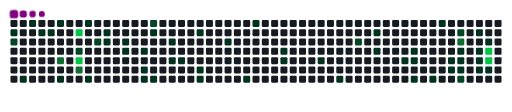
t = 0.00 s
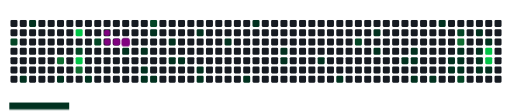
t = 1.70 s
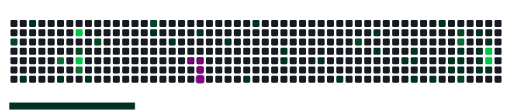
t = 3.30 s
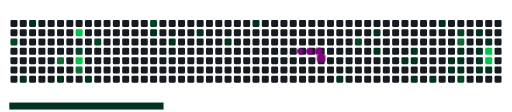
t = 4.97 s
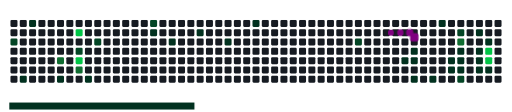
t = 6.75 s
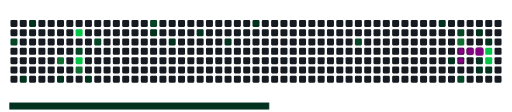
t = 8.40 s

The animated SVG that drew these frames (rendered in a browser with its animation timeline set to each time). Animation: 72 CSS @keyframes rules; frames cover the first 8.40 s, repeats indefinitely.

<svg viewBox="-16 -32 880 192" width="880" height="192" xmlns="http://www.w3.org/2000/svg"><desc>Generated with https://github.com/Platane/snk</desc><style>:root{--cb:#1b1f230a;--cs:purple;--ce:#161b22;--c0:#161b22;--c1:#01311f;--c2:#034525;--c3:#0f6d31;--c4:#00c647}.c{shape-rendering:geometricPrecision;fill:var(--ce);stroke-width:1px;stroke:var(--cb);animation:none 40300ms linear infinite;width:12px;height:12px}@keyframes c0{0.49%{fill:var(--c1)}0.51%,100%{fill:var(--ce)}}.c.c0{fill:var(--c1);animation-name:c0}@keyframes c1{43.41%{fill:var(--c2)}43.43%,100%{fill:var(--ce)}}.c.c1{fill:var(--c2);animation-name:c1}@keyframes c2{40.68%{fill:var(--c1)}40.7%,100%{fill:var(--ce)}}.c.c2{fill:var(--c1);animation-name:c2}@keyframes c3{42.42%{fill:var(--c1)}42.44%,100%{fill:var(--ce)}}.c.c3{fill:var(--c1);animation-name:c3}@keyframes c4{1.23%{fill:var(--c1)}1.25%,100%{fill:var(--ce)}}.c.c4{fill:var(--c1);animation-name:c4}@keyframes c5{1.48%{fill:var(--c1)}1.5%,100%{fill:var(--ce)}}.c.c5{fill:var(--c1);animation-name:c5}@keyframes c6{1.98%{fill:var(--c1)}2%,100%{fill:var(--ce)}}.c.c6{fill:var(--c1);animation-name:c6}@keyframes c7{71.95%{fill:var(--c3)}71.97%,100%{fill:var(--ce)}}.c.c7{fill:var(--c3);animation-name:c7}@keyframes c8{39.69%{fill:var(--c1)}39.71%,100%{fill:var(--ce)}}.c.c8{fill:var(--c1);animation-name:c8}@keyframes c9{74.18%{fill:var(--c4)}74.2%,100%{fill:var(--ce)}}.c.c9{fill:var(--c4);animation-name:c9}@keyframes ca{45.4%{fill:var(--c2)}45.42%,100%{fill:var(--ce)}}.c.ca{fill:var(--c2);animation-name:ca}@keyframes cb{72.94%{fill:var(--c4)}72.96%,100%{fill:var(--ce)}}.c.cb{fill:var(--c4);animation-name:cb}@keyframes cc{71.21%{fill:var(--c3)}71.23%,100%{fill:var(--ce)}}.c.cc{fill:var(--c3);animation-name:cc}@keyframes cd{2.72%{fill:var(--c1)}2.74%,100%{fill:var(--ce)}}.c.cd{fill:var(--c1);animation-name:cd}@keyframes ce{38.95%{fill:var(--c1)}38.97%,100%{fill:var(--ce)}}.c.ce{fill:var(--c1);animation-name:ce}@keyframes cf{46.14%{fill:var(--c2)}46.16%,100%{fill:var(--ce)}}.c.cf{fill:var(--c2);animation-name:cf}@keyframes cg{3.46%{fill:var(--c1)}3.48%,100%{fill:var(--ce)}}.c.cg{fill:var(--c1);animation-name:cg}@keyframes ch{3.71%{fill:var(--c1)}3.73%,100%{fill:var(--ce)}}.c.ch{fill:var(--c1);animation-name:ch}@keyframes ci{4.21%{fill:var(--c1)}4.23%,100%{fill:var(--ce)}}.c.ci{fill:var(--c1);animation-name:ci}@keyframes cj{4.46%{fill:var(--c1)}4.48%,100%{fill:var(--ce)}}.c.cj{fill:var(--c1);animation-name:cj}@keyframes ck{4.95%{fill:var(--c1)}4.97%,100%{fill:var(--ce)}}.c.ck{fill:var(--c1);animation-name:ck}@keyframes cl{5.45%{fill:var(--c1)}5.47%,100%{fill:var(--ce)}}.c.cl{fill:var(--c1);animation-name:cl}@keyframes cm{5.7%{fill:var(--c1)}5.72%,100%{fill:var(--ce)}}.c.cm{fill:var(--c1);animation-name:cm}@keyframes cn{48.13%{fill:var(--c2)}48.15%,100%{fill:var(--ce)}}.c.cn{fill:var(--c2);animation-name:cn}@keyframes co{35.97%{fill:var(--c1)}35.99%,100%{fill:var(--ce)}}.c.co{fill:var(--c1);animation-name:co}@keyframes cp{5.95%{fill:var(--c1)}5.97%,100%{fill:var(--ce)}}.c.cp{fill:var(--c1);animation-name:cp}@keyframes cq{35.23%{fill:var(--c1)}35.25%,100%{fill:var(--ce)}}.c.cq{fill:var(--c1);animation-name:cq}@keyframes cr{6.94%{fill:var(--c1)}6.96%,100%{fill:var(--ce)}}.c.cr{fill:var(--c1);animation-name:cr}@keyframes cs{7.19%{fill:var(--c1)}7.21%,100%{fill:var(--ce)}}.c.cs{fill:var(--c1);animation-name:cs}@keyframes ct{34.23%{fill:var(--c1)}34.25%,100%{fill:var(--ce)}}.c.ct{fill:var(--c1);animation-name:ct}@keyframes cu{7.93%{fill:var(--c1)}7.95%,100%{fill:var(--ce)}}.c.cu{fill:var(--c1);animation-name:cu}@keyframes cv{8.18%{fill:var(--c1)}8.2%,100%{fill:var(--ce)}}.c.cv{fill:var(--c1);animation-name:cv}@keyframes cw{33.24%{fill:var(--c1)}33.26%,100%{fill:var(--ce)}}.c.cw{fill:var(--c1);animation-name:cw}@keyframes cx{9.42%{fill:var(--c1)}9.44%,100%{fill:var(--ce)}}.c.cx{fill:var(--c1);animation-name:cx}@keyframes cy{32%{fill:var(--c1)}32.02%,100%{fill:var(--ce)}}.c.cy{fill:var(--c1);animation-name:cy}@keyframes cz{11.16%{fill:var(--c1)}11.18%,100%{fill:var(--ce)}}.c.cz{fill:var(--c1);animation-name:cz}@keyframes c10{10.91%{fill:var(--c1)}10.93%,100%{fill:var(--ce)}}.c.c10{fill:var(--c1);animation-name:c10}@keyframes c11{12.4%{fill:var(--c1)}12.42%,100%{fill:var(--ce)}}.c.c11{fill:var(--c1);animation-name:c11}@keyframes c12{13.39%{fill:var(--c1)}13.41%,100%{fill:var(--ce)}}.c.c12{fill:var(--c1);animation-name:c12}@keyframes c13{54.08%{fill:var(--c2)}54.1%,100%{fill:var(--ce)}}.c.c13{fill:var(--c2);animation-name:c13}@keyframes c14{15.62%{fill:var(--c1)}15.64%,100%{fill:var(--ce)}}.c.c14{fill:var(--c1);animation-name:c14}@keyframes c15{15.13%{fill:var(--c1)}15.15%,100%{fill:var(--ce)}}.c.c15{fill:var(--c1);animation-name:c15}@keyframes c16{17.61%{fill:var(--c1)}17.63%,100%{fill:var(--ce)}}.c.c16{fill:var(--c1);animation-name:c16}@keyframes c17{17.11%{fill:var(--c1)}17.13%,100%{fill:var(--ce)}}.c.c17{fill:var(--c1);animation-name:c17}@keyframes c18{17.36%{fill:var(--c1)}17.38%,100%{fill:var(--ce)}}.c.c18{fill:var(--c1);animation-name:c18}@keyframes c19{18.35%{fill:var(--c1)}18.37%,100%{fill:var(--ce)}}.c.c19{fill:var(--c1);animation-name:c19}@keyframes c1a{18.85%{fill:var(--c1)}18.87%,100%{fill:var(--ce)}}.c.c1a{fill:var(--c1);animation-name:c1a}@keyframes c1b{24.56%{fill:var(--c1)}24.58%,100%{fill:var(--ce)}}.c.c1b{fill:var(--c1);animation-name:c1b}@keyframes c1c{25.8%{fill:var(--c1)}25.82%,100%{fill:var(--ce)}}.c.c1c{fill:var(--c1);animation-name:c1c}@keyframes c1d{19.59%{fill:var(--c1)}19.61%,100%{fill:var(--ce)}}.c.c1d{fill:var(--c1);animation-name:c1d}@keyframes c1e{57.06%{fill:var(--c2)}57.08%,100%{fill:var(--ce)}}.c.c1e{fill:var(--c2);animation-name:c1e}@keyframes c1f{60.29%{fill:var(--c3)}60.31%,100%{fill:var(--ce)}}.c.c1f{fill:var(--c3);animation-name:c1f}@keyframes c1g{20.34%{fill:var(--c1)}20.36%,100%{fill:var(--ce)}}.c.c1g{fill:var(--c1);animation-name:c1g}@keyframes c1h{20.09%{fill:var(--c1)}20.11%,100%{fill:var(--ce)}}.c.c1h{fill:var(--c1);animation-name:c1h}@keyframes c1i{19.84%{fill:var(--c1)}19.86%,100%{fill:var(--ce)}}.c.c1i{fill:var(--c1);animation-name:c1i}@keyframes c1j{58.8%{fill:var(--c2)}58.82%,100%{fill:var(--ce)}}.c.c1j{fill:var(--c2);animation-name:c1j}@keyframes c1k{23.32%{fill:var(--c1)}23.34%,100%{fill:var(--ce)}}.c.c1k{fill:var(--c1);animation-name:c1k}@keyframes c1l{20.83%{fill:var(--c1)}20.85%,100%{fill:var(--ce)}}.c.c1l{fill:var(--c1);animation-name:c1l}@keyframes c1m{21.08%{fill:var(--c1)}21.1%,100%{fill:var(--ce)}}.c.c1m{fill:var(--c1);animation-name:c1m}@keyframes c1n{21.33%{fill:var(--c1)}21.35%,100%{fill:var(--ce)}}.c.c1n{fill:var(--c1);animation-name:c1n}@keyframes c1o{22.82%{fill:var(--c1)}22.84%,100%{fill:var(--ce)}}.c.c1o{fill:var(--c1);animation-name:c1o}@keyframes c1p{85.6%{fill:var(--c4)}85.62%,100%{fill:var(--ce)}}.c.c1p{fill:var(--c4);animation-name:c1p}@keyframes c1q{85.85%{fill:var(--c4)}85.87%,100%{fill:var(--ce)}}.c.c1q{fill:var(--c4);animation-name:c1q}@keyframes c1r{21.58%{fill:var(--c1)}21.6%,100%{fill:var(--ce)}}.c.c1r{fill:var(--c1);animation-name:c1r}.u{transform-origin:0 0;transform:scale(0,1);animation:none linear 40300ms infinite}@keyframes u0{0.49%{transform:scale(0.000,1)}0.51%,1.23%{transform:scale(0.020,1)}1.25%,1.48%{transform:scale(0.040,1)}1.5%,1.98%{transform:scale(0.060,1)}2%,2.72%{transform:scale(0.080,1)}2.74%,3.46%{transform:scale(0.100,1)}3.48%,3.71%{transform:scale(0.120,1)}3.73%,4.21%{transform:scale(0.140,1)}4.23%,4.46%{transform:scale(0.160,1)}4.48%,4.95%{transform:scale(0.180,1)}4.97%,5.45%{transform:scale(0.200,1)}5.47%,5.7%{transform:scale(0.220,1)}5.72%,5.95%{transform:scale(0.240,1)}5.97%,6.94%{transform:scale(0.260,1)}6.96%,7.19%{transform:scale(0.280,1)}7.21%,7.93%{transform:scale(0.300,1)}7.95%,8.18%{transform:scale(0.320,1)}8.2%,9.42%{transform:scale(0.340,1)}9.44%,10.91%{transform:scale(0.360,1)}10.93%,11.16%{transform:scale(0.380,1)}11.18%,12.4%{transform:scale(0.400,1)}12.42%,13.39%{transform:scale(0.420,1)}13.41%,15.13%{transform:scale(0.440,1)}15.15%,15.62%{transform:scale(0.460,1)}15.64%,17.11%{transform:scale(0.480,1)}17.13%,17.36%{transform:scale(0.500,1)}17.38%,17.61%{transform:scale(0.520,1)}17.63%,18.35%{transform:scale(0.540,1)}18.37%,18.85%{transform:scale(0.560,1)}18.87%,19.59%{transform:scale(0.580,1)}19.61%,19.84%{transform:scale(0.600,1)}19.86%,20.09%{transform:scale(0.620,1)}20.11%,20.34%{transform:scale(0.640,1)}20.36%,20.83%{transform:scale(0.660,1)}20.85%,21.08%{transform:scale(0.680,1)}21.1%,21.33%{transform:scale(0.700,1)}21.35%,21.58%{transform:scale(0.720,1)}21.6%,22.82%{transform:scale(0.740,1)}22.84%,23.32%{transform:scale(0.760,1)}23.34%,24.56%{transform:scale(0.780,1)}24.58%,25.8%{transform:scale(0.800,1)}25.82%,32%{transform:scale(0.820,1)}32.02%,33.24%{transform:scale(0.840,1)}33.26%,34.23%{transform:scale(0.860,1)}34.25%,35.23%{transform:scale(0.880,1)}35.25%,35.97%{transform:scale(0.900,1)}35.99%,38.95%{transform:scale(0.920,1)}38.97%,39.69%{transform:scale(0.940,1)}39.71%,40.68%{transform:scale(0.960,1)}40.7%,42.42%{transform:scale(0.980,1)}42.44%,100%{transform:scale(1.000,1)}}.u.u0{fill:var(--c1);animation-name:u0;transform-origin:0.0px 0}@keyframes u1{43.41%{transform:scale(0.000,1)}43.43%,45.4%{transform:scale(0.143,1)}45.42%,46.14%{transform:scale(0.286,1)}46.16%,48.13%{transform:scale(0.429,1)}48.15%,54.08%{transform:scale(0.571,1)}54.1%,57.06%{transform:scale(0.714,1)}57.08%,58.8%{transform:scale(0.857,1)}58.82%,100%{transform:scale(1.000,1)}}.u.u1{fill:var(--c2);animation-name:u1;transform-origin:662.5px 0}@keyframes u2{60.29%{transform:scale(0.000,1)}60.31%,71.21%{transform:scale(0.333,1)}71.23%,71.95%{transform:scale(0.667,1)}71.97%,100%{transform:scale(1.000,1)}}.u.u2{fill:var(--c3);animation-name:u2;transform-origin:755.3px 0}@keyframes u3{72.94%{transform:scale(0.000,1)}72.96%,74.18%{transform:scale(0.250,1)}74.2%,85.6%{transform:scale(0.500,1)}85.62%,85.85%{transform:scale(0.750,1)}85.87%,100%{transform:scale(1.000,1)}}.u.u3{fill:var(--c4);animation-name:u3;transform-origin:795.0px 0}.s{shape-rendering:geometricPrecision;fill:var(--cs);animation:none linear 40300ms infinite}@keyframes s0{0%,99.75%{transform:translate(0px,-16px)}0.5%{transform:translate(0px,16px)}1.74%{transform:translate(80px,16px)}1.99%,98.26%{transform:translate(80px,0px)}3.23%{transform:translate(160px,0px)}3.72%{transform:translate(160px,32px)}4.22%{transform:translate(192px,32px)}4.47%{transform:translate(192px,48px)}4.96%{transform:translate(224px,48px)}5.71%{transform:translate(224px,96px)}6.45%{transform:translate(272px,96px)}6.95%{transform:translate(272px,64px)}7.69%{transform:translate(320px,64px)}8.19%{transform:translate(320px,96px)}10.42%{transform:translate(464px,96px)}11.17%{transform:translate(464px,48px)}12.16%{transform:translate(528px,48px)}12.41%{transform:translate(528px,64px)}12.9%{transform:translate(560px,64px)}13.4%{transform:translate(560px,96px)}14.39%{transform:translate(624px,96px)}15.63%{transform:translate(624px,16px)}16.63%{transform:translate(688px,16px)}17.37%{transform:translate(688px,64px)}17.62%{transform:translate(672px,64px)}17.87%{transform:translate(672px,80px)}18.11%{transform:translate(688px,80px)}18.36%{transform:translate(688px,96px)}19.35%{transform:translate(752px,96px)}19.6%{transform:translate(752px,80px)}19.85%{transform:translate(768px,80px)}20.35%,58.06%{transform:translate(768px,48px)}20.84%{transform:translate(800px,48px)}21.34%{transform:translate(800px,80px)}21.84%{transform:translate(832px,80px)}22.58%{transform:translate(832px,32px)}22.83%,85.36%{transform:translate(816px,32px)}23.08%{transform:translate(816px,16px)}23.33%{transform:translate(800px,16px)}23.57%{transform:translate(800px,0px)}24.57%,27.05%{transform:translate(736px,0px)}24.81%{transform:translate(736px,16px)}25.06%,56.82%{transform:translate(752px,16px)}25.81%{transform:translate(752px,64px)}26.05%{transform:translate(736px,64px)}32.75%{transform:translate(368px,0px)}33.25%{transform:translate(368px,32px)}33.5%{transform:translate(352px,32px)}33.75%{transform:translate(352px,16px)}34.99%{transform:translate(272px,16px)}35.24%{transform:translate(272px,32px)}35.48%{transform:translate(256px,32px)}35.73%{transform:translate(256px,16px)}37.72%,73.95%,97.27%{transform:translate(128px,16px)}38.96%{transform:translate(128px,96px)}40.69%{transform:translate(16px,96px)}40.94%{transform:translate(16px,80px)}41.19%{transform:translate(32px,80px)}42.43%{transform:translate(32px,0px)}42.93%{transform:translate(0px,0px)}43.42%{transform:translate(0px,32px)}45.16%,74.44%{transform:translate(112px,32px)}45.41%,72.7%{transform:translate(112px,48px)}45.91%,96.53%{transform:translate(144px,48px)}46.15%{transform:translate(144px,32px)}47.64%{transform:translate(240px,32px)}48.14%{transform:translate(240px,0px)}53.6%{transform:translate(592px,0px)}54.09%{transform:translate(592px,32px)}56.58%{transform:translate(752px,32px)}57.32%{transform:translate(784px,16px)}57.82%{transform:translate(784px,48px)}58.81%{transform:translate(768px,96px)}59.06%{transform:translate(784px,96px)}60.05%{transform:translate(784px,32px)}70.22%{transform:translate(128px,32px)}70.97%{transform:translate(128px,80px)}71.46%{transform:translate(96px,80px)}71.71%{transform:translate(96px,64px)}71.96%{transform:translate(80px,64px)}72.21%{transform:translate(80px,48px)}72.95%{transform:translate(112px,64px)}73.2%{transform:translate(128px,64px)}74.19%,97.52%{transform:translate(112px,16px)}85.86%{transform:translate(816px,64px)}96.28%{transform:translate(144px,64px)}96.77%{transform:translate(128px,48px)}97.77%{transform:translate(112px,0px)}98.51%{transform:translate(80px,-16px)}}.s.s0{transform:translate(0px,-16px);animation-name:s0}@keyframes s1{0%,99.75%{transform:translate(16px,-16px)}0.25%{transform:translate(0px,-16px)}0.74%{transform:translate(0px,16px)}1.99%{transform:translate(80px,16px)}2.23%,98.51%{transform:translate(80px,0px)}3.47%{transform:translate(160px,0px)}3.97%{transform:translate(160px,32px)}4.47%{transform:translate(192px,32px)}4.71%{transform:translate(192px,48px)}5.21%{transform:translate(224px,48px)}5.96%{transform:translate(224px,96px)}6.7%{transform:translate(272px,96px)}7.2%{transform:translate(272px,64px)}7.94%{transform:translate(320px,64px)}8.44%{transform:translate(320px,96px)}10.67%{transform:translate(464px,96px)}11.41%{transform:translate(464px,48px)}12.41%{transform:translate(528px,48px)}12.66%{transform:translate(528px,64px)}13.15%{transform:translate(560px,64px)}13.65%{transform:translate(560px,96px)}14.64%{transform:translate(624px,96px)}15.88%{transform:translate(624px,16px)}16.87%{transform:translate(688px,16px)}17.62%{transform:translate(688px,64px)}17.87%{transform:translate(672px,64px)}18.11%{transform:translate(672px,80px)}18.36%{transform:translate(688px,80px)}18.61%{transform:translate(688px,96px)}19.6%{transform:translate(752px,96px)}19.85%{transform:translate(752px,80px)}20.1%{transform:translate(768px,80px)}20.6%,58.31%{transform:translate(768px,48px)}21.09%{transform:translate(800px,48px)}21.59%{transform:translate(800px,80px)}22.08%{transform:translate(832px,80px)}22.83%{transform:translate(832px,32px)}23.08%,85.61%{transform:translate(816px,32px)}23.33%{transform:translate(816px,16px)}23.57%{transform:translate(800px,16px)}23.82%{transform:translate(800px,0px)}24.81%,27.3%{transform:translate(736px,0px)}25.06%{transform:translate(736px,16px)}25.31%,57.07%{transform:translate(752px,16px)}26.05%{transform:translate(752px,64px)}26.3%{transform:translate(736px,64px)}33%{transform:translate(368px,0px)}33.5%{transform:translate(368px,32px)}33.75%{transform:translate(352px,32px)}34%{transform:translate(352px,16px)}35.24%{transform:translate(272px,16px)}35.48%{transform:translate(272px,32px)}35.73%{transform:translate(256px,32px)}35.98%{transform:translate(256px,16px)}37.97%,74.19%,97.52%{transform:translate(128px,16px)}39.21%{transform:translate(128px,96px)}40.94%{transform:translate(16px,96px)}41.19%{transform:translate(16px,80px)}41.44%{transform:translate(32px,80px)}42.68%{transform:translate(32px,0px)}43.18%{transform:translate(0px,0px)}43.67%{transform:translate(0px,32px)}45.41%,74.69%{transform:translate(112px,32px)}45.66%,72.95%{transform:translate(112px,48px)}46.15%,96.77%{transform:translate(144px,48px)}46.4%{transform:translate(144px,32px)}47.89%{transform:translate(240px,32px)}48.39%{transform:translate(240px,0px)}53.85%{transform:translate(592px,0px)}54.34%{transform:translate(592px,32px)}56.82%{transform:translate(752px,32px)}57.57%{transform:translate(784px,16px)}58.06%{transform:translate(784px,48px)}59.06%{transform:translate(768px,96px)}59.31%{transform:translate(784px,96px)}60.3%{transform:translate(784px,32px)}70.47%{transform:translate(128px,32px)}71.22%{transform:translate(128px,80px)}71.71%{transform:translate(96px,80px)}71.96%{transform:translate(96px,64px)}72.21%{transform:translate(80px,64px)}72.46%{transform:translate(80px,48px)}73.2%{transform:translate(112px,64px)}73.45%{transform:translate(128px,64px)}74.44%,97.77%{transform:translate(112px,16px)}86.1%{transform:translate(816px,64px)}96.53%{transform:translate(144px,64px)}97.02%{transform:translate(128px,48px)}98.01%{transform:translate(112px,0px)}98.76%{transform:translate(80px,-16px)}}.s.s1{transform:translate(16px,-16px);animation-name:s1}@keyframes s2{0%,99.75%{transform:translate(32px,-16px)}0.5%{transform:translate(0px,-16px)}0.99%{transform:translate(0px,16px)}2.23%{transform:translate(80px,16px)}2.48%,98.76%{transform:translate(80px,0px)}3.72%{transform:translate(160px,0px)}4.22%{transform:translate(160px,32px)}4.71%{transform:translate(192px,32px)}4.96%{transform:translate(192px,48px)}5.46%{transform:translate(224px,48px)}6.2%{transform:translate(224px,96px)}6.95%{transform:translate(272px,96px)}7.44%{transform:translate(272px,64px)}8.19%{transform:translate(320px,64px)}8.68%{transform:translate(320px,96px)}10.92%{transform:translate(464px,96px)}11.66%{transform:translate(464px,48px)}12.66%{transform:translate(528px,48px)}12.9%{transform:translate(528px,64px)}13.4%{transform:translate(560px,64px)}13.9%{transform:translate(560px,96px)}14.89%{transform:translate(624px,96px)}16.13%{transform:translate(624px,16px)}17.12%{transform:translate(688px,16px)}17.87%{transform:translate(688px,64px)}18.11%{transform:translate(672px,64px)}18.36%{transform:translate(672px,80px)}18.61%{transform:translate(688px,80px)}18.86%{transform:translate(688px,96px)}19.85%{transform:translate(752px,96px)}20.1%{transform:translate(752px,80px)}20.35%{transform:translate(768px,80px)}20.84%,58.56%{transform:translate(768px,48px)}21.34%{transform:translate(800px,48px)}21.84%{transform:translate(800px,80px)}22.33%{transform:translate(832px,80px)}23.08%{transform:translate(832px,32px)}23.33%,85.86%{transform:translate(816px,32px)}23.57%{transform:translate(816px,16px)}23.82%{transform:translate(800px,16px)}24.07%{transform:translate(800px,0px)}25.06%,27.54%{transform:translate(736px,0px)}25.31%{transform:translate(736px,16px)}25.56%,57.32%{transform:translate(752px,16px)}26.3%{transform:translate(752px,64px)}26.55%{transform:translate(736px,64px)}33.25%{transform:translate(368px,0px)}33.75%{transform:translate(368px,32px)}34%{transform:translate(352px,32px)}34.24%{transform:translate(352px,16px)}35.48%{transform:translate(272px,16px)}35.73%{transform:translate(272px,32px)}35.98%{transform:translate(256px,32px)}36.23%{transform:translate(256px,16px)}38.21%,74.44%,97.77%{transform:translate(128px,16px)}39.45%{transform:translate(128px,96px)}41.19%{transform:translate(16px,96px)}41.44%{transform:translate(16px,80px)}41.69%{transform:translate(32px,80px)}42.93%{transform:translate(32px,0px)}43.42%{transform:translate(0px,0px)}43.92%{transform:translate(0px,32px)}45.66%,74.94%{transform:translate(112px,32px)}45.91%,73.2%{transform:translate(112px,48px)}46.4%,97.02%{transform:translate(144px,48px)}46.65%{transform:translate(144px,32px)}48.14%{transform:translate(240px,32px)}48.64%{transform:translate(240px,0px)}54.09%{transform:translate(592px,0px)}54.59%{transform:translate(592px,32px)}57.07%{transform:translate(752px,32px)}57.82%{transform:translate(784px,16px)}58.31%{transform:translate(784px,48px)}59.31%{transform:translate(768px,96px)}59.55%{transform:translate(784px,96px)}60.55%{transform:translate(784px,32px)}70.72%{transform:translate(128px,32px)}71.46%{transform:translate(128px,80px)}71.96%{transform:translate(96px,80px)}72.21%{transform:translate(96px,64px)}72.46%{transform:translate(80px,64px)}72.7%{transform:translate(80px,48px)}73.45%{transform:translate(112px,64px)}73.7%{transform:translate(128px,64px)}74.69%,98.01%{transform:translate(112px,16px)}86.35%{transform:translate(816px,64px)}96.77%{transform:translate(144px,64px)}97.27%{transform:translate(128px,48px)}98.26%{transform:translate(112px,0px)}99.01%{transform:translate(80px,-16px)}}.s.s2{transform:translate(32px,-16px);animation-name:s2}@keyframes s3{0%,99.75%{transform:translate(48px,-16px)}0.74%{transform:translate(0px,-16px)}1.24%{transform:translate(0px,16px)}2.48%{transform:translate(80px,16px)}2.73%,99.01%{transform:translate(80px,0px)}3.97%{transform:translate(160px,0px)}4.47%{transform:translate(160px,32px)}4.96%{transform:translate(192px,32px)}5.21%{transform:translate(192px,48px)}5.71%{transform:translate(224px,48px)}6.45%{transform:translate(224px,96px)}7.2%{transform:translate(272px,96px)}7.69%{transform:translate(272px,64px)}8.44%{transform:translate(320px,64px)}8.93%{transform:translate(320px,96px)}11.17%{transform:translate(464px,96px)}11.91%{transform:translate(464px,48px)}12.9%{transform:translate(528px,48px)}13.15%{transform:translate(528px,64px)}13.65%{transform:translate(560px,64px)}14.14%{transform:translate(560px,96px)}15.14%{transform:translate(624px,96px)}16.38%{transform:translate(624px,16px)}17.37%{transform:translate(688px,16px)}18.11%{transform:translate(688px,64px)}18.36%{transform:translate(672px,64px)}18.61%{transform:translate(672px,80px)}18.86%{transform:translate(688px,80px)}19.11%{transform:translate(688px,96px)}20.1%{transform:translate(752px,96px)}20.35%{transform:translate(752px,80px)}20.6%{transform:translate(768px,80px)}21.09%,58.81%{transform:translate(768px,48px)}21.59%{transform:translate(800px,48px)}22.08%{transform:translate(800px,80px)}22.58%{transform:translate(832px,80px)}23.33%{transform:translate(832px,32px)}23.57%,86.1%{transform:translate(816px,32px)}23.82%{transform:translate(816px,16px)}24.07%{transform:translate(800px,16px)}24.32%{transform:translate(800px,0px)}25.31%,27.79%{transform:translate(736px,0px)}25.56%{transform:translate(736px,16px)}25.81%,57.57%{transform:translate(752px,16px)}26.55%{transform:translate(752px,64px)}26.8%{transform:translate(736px,64px)}33.5%{transform:translate(368px,0px)}34%{transform:translate(368px,32px)}34.24%{transform:translate(352px,32px)}34.49%{transform:translate(352px,16px)}35.73%{transform:translate(272px,16px)}35.98%{transform:translate(272px,32px)}36.23%{transform:translate(256px,32px)}36.48%{transform:translate(256px,16px)}38.46%,74.69%,98.01%{transform:translate(128px,16px)}39.7%{transform:translate(128px,96px)}41.44%{transform:translate(16px,96px)}41.69%{transform:translate(16px,80px)}41.94%{transform:translate(32px,80px)}43.18%{transform:translate(32px,0px)}43.67%{transform:translate(0px,0px)}44.17%{transform:translate(0px,32px)}45.91%,75.19%{transform:translate(112px,32px)}46.15%,73.45%{transform:translate(112px,48px)}46.65%,97.27%{transform:translate(144px,48px)}46.9%{transform:translate(144px,32px)}48.39%{transform:translate(240px,32px)}48.88%{transform:translate(240px,0px)}54.34%{transform:translate(592px,0px)}54.84%{transform:translate(592px,32px)}57.32%{transform:translate(752px,32px)}58.06%{transform:translate(784px,16px)}58.56%{transform:translate(784px,48px)}59.55%{transform:translate(768px,96px)}59.8%{transform:translate(784px,96px)}60.79%{transform:translate(784px,32px)}70.97%{transform:translate(128px,32px)}71.71%{transform:translate(128px,80px)}72.21%{transform:translate(96px,80px)}72.46%{transform:translate(96px,64px)}72.7%{transform:translate(80px,64px)}72.95%{transform:translate(80px,48px)}73.7%{transform:translate(112px,64px)}73.95%{transform:translate(128px,64px)}74.94%,98.26%{transform:translate(112px,16px)}86.6%{transform:translate(816px,64px)}97.02%{transform:translate(144px,64px)}97.52%{transform:translate(128px,48px)}98.51%{transform:translate(112px,0px)}99.26%{transform:translate(80px,-16px)}}.s.s3{transform:translate(48px,-16px);animation-name:s3}</style><rect class="c" x="2" y="2" rx="2" ry="2"/><rect class="c c0" x="2" y="18" rx="2" ry="2"/><rect class="c c1" x="2" y="34" rx="2" ry="2"/><rect class="c" x="2" y="50" rx="2" ry="2"/><rect class="c" x="2" y="66" rx="2" ry="2"/><rect class="c" x="2" y="82" rx="2" ry="2"/><rect class="c" x="2" y="98" rx="2" ry="2"/><rect class="c" x="18" y="2" rx="2" ry="2"/><rect class="c" x="18" y="18" rx="2" ry="2"/><rect class="c" x="18" y="34" rx="2" ry="2"/><rect class="c" x="18" y="50" rx="2" ry="2"/><rect class="c" x="18" y="66" rx="2" ry="2"/><rect class="c" x="18" y="82" rx="2" ry="2"/><rect class="c c2" x="18" y="98" rx="2" ry="2"/><rect class="c c3" x="34" y="2" rx="2" ry="2"/><rect class="c" x="34" y="18" rx="2" ry="2"/><rect class="c" x="34" y="34" rx="2" ry="2"/><rect class="c" x="34" y="50" rx="2" ry="2"/><rect class="c" x="34" y="66" rx="2" ry="2"/><rect class="c" x="34" y="82" rx="2" ry="2"/><rect class="c" x="34" y="98" rx="2" ry="2"/><rect class="c" x="50" y="2" rx="2" ry="2"/><rect class="c c4" x="50" y="18" rx="2" ry="2"/><rect class="c" x="50" y="34" rx="2" ry="2"/><rect class="c" x="50" y="50" rx="2" ry="2"/><rect class="c" x="50" y="66" rx="2" ry="2"/><rect class="c" x="50" y="82" rx="2" ry="2"/><rect class="c" x="50" y="98" rx="2" ry="2"/><rect class="c" x="66" y="2" rx="2" ry="2"/><rect class="c c5" x="66" y="18" rx="2" ry="2"/><rect class="c" x="66" y="34" rx="2" ry="2"/><rect class="c" x="66" y="50" rx="2" ry="2"/><rect class="c" x="66" y="66" rx="2" ry="2"/><rect class="c" x="66" y="82" rx="2" ry="2"/><rect class="c" x="66" y="98" rx="2" ry="2"/><rect class="c c6" x="82" y="2" rx="2" ry="2"/><rect class="c" x="82" y="18" rx="2" ry="2"/><rect class="c" x="82" y="34" rx="2" ry="2"/><rect class="c" x="82" y="50" rx="2" ry="2"/><rect class="c c7" x="82" y="66" rx="2" ry="2"/><rect class="c" x="82" y="82" rx="2" ry="2"/><rect class="c c8" x="82" y="98" rx="2" ry="2"/><rect class="c" x="98" y="2" rx="2" ry="2"/><rect class="c" x="98" y="18" rx="2" ry="2"/><rect class="c" x="98" y="34" rx="2" ry="2"/><rect class="c" x="98" y="50" rx="2" ry="2"/><rect class="c" x="98" y="66" rx="2" ry="2"/><rect class="c" x="98" y="82" rx="2" ry="2"/><rect class="c" x="98" y="98" rx="2" ry="2"/><rect class="c" x="114" y="2" rx="2" ry="2"/><rect class="c c9" x="114" y="18" rx="2" ry="2"/><rect class="c" x="114" y="34" rx="2" ry="2"/><rect class="c ca" x="114" y="50" rx="2" ry="2"/><rect class="c cb" x="114" y="66" rx="2" ry="2"/><rect class="c cc" x="114" y="82" rx="2" ry="2"/><rect class="c" x="114" y="98" rx="2" ry="2"/><rect class="c cd" x="130" y="2" rx="2" ry="2"/><rect class="c" x="130" y="18" rx="2" ry="2"/><rect class="c" x="130" y="34" rx="2" ry="2"/><rect class="c" x="130" y="50" rx="2" ry="2"/><rect class="c" x="130" y="66" rx="2" ry="2"/><rect class="c" x="130" y="82" rx="2" ry="2"/><rect class="c ce" x="130" y="98" rx="2" ry="2"/><rect class="c" x="146" y="2" rx="2" ry="2"/><rect class="c" x="146" y="18" rx="2" ry="2"/><rect class="c cf" x="146" y="34" rx="2" ry="2"/><rect class="c" x="146" y="50" rx="2" ry="2"/><rect class="c" x="146" y="66" rx="2" ry="2"/><rect class="c" x="146" y="82" rx="2" ry="2"/><rect class="c" x="146" y="98" rx="2" ry="2"/><rect class="c" x="162" y="2" rx="2" ry="2"/><rect class="c cg" x="162" y="18" rx="2" ry="2"/><rect class="c ch" x="162" y="34" rx="2" ry="2"/><rect class="c" x="162" y="50" rx="2" ry="2"/><rect class="c" x="162" y="66" rx="2" ry="2"/><rect class="c" x="162" y="82" rx="2" ry="2"/><rect class="c" x="162" y="98" rx="2" ry="2"/><rect class="c" x="178" y="2" rx="2" ry="2"/><rect class="c" x="178" y="18" rx="2" ry="2"/><rect class="c" x="178" y="34" rx="2" ry="2"/><rect class="c" x="178" y="50" rx="2" ry="2"/><rect class="c" x="178" y="66" rx="2" ry="2"/><rect class="c" x="178" y="82" rx="2" ry="2"/><rect class="c" x="178" y="98" rx="2" ry="2"/><rect class="c" x="194" y="2" rx="2" ry="2"/><rect class="c" x="194" y="18" rx="2" ry="2"/><rect class="c ci" x="194" y="34" rx="2" ry="2"/><rect class="c cj" x="194" y="50" rx="2" ry="2"/><rect class="c" x="194" y="66" rx="2" ry="2"/><rect class="c" x="194" y="82" rx="2" ry="2"/><rect class="c" x="194" y="98" rx="2" ry="2"/><rect class="c" x="210" y="2" rx="2" ry="2"/><rect class="c" x="210" y="18" rx="2" ry="2"/><rect class="c" x="210" y="34" rx="2" ry="2"/><rect class="c" x="210" y="50" rx="2" ry="2"/><rect class="c" x="210" y="66" rx="2" ry="2"/><rect class="c" x="210" y="82" rx="2" ry="2"/><rect class="c" x="210" y="98" rx="2" ry="2"/><rect class="c" x="226" y="2" rx="2" ry="2"/><rect class="c" x="226" y="18" rx="2" ry="2"/><rect class="c" x="226" y="34" rx="2" ry="2"/><rect class="c ck" x="226" y="50" rx="2" ry="2"/><rect class="c" x="226" y="66" rx="2" ry="2"/><rect class="c cl" x="226" y="82" rx="2" ry="2"/><rect class="c cm" x="226" y="98" rx="2" ry="2"/><rect class="c cn" x="242" y="2" rx="2" ry="2"/><rect class="c co" x="242" y="18" rx="2" ry="2"/><rect class="c" x="242" y="34" rx="2" ry="2"/><rect class="c" x="242" y="50" rx="2" ry="2"/><rect class="c" x="242" y="66" rx="2" ry="2"/><rect class="c" x="242" y="82" rx="2" ry="2"/><rect class="c cp" x="242" y="98" rx="2" ry="2"/><rect class="c" x="258" y="2" rx="2" ry="2"/><rect class="c" x="258" y="18" rx="2" ry="2"/><rect class="c" x="258" y="34" rx="2" ry="2"/><rect class="c" x="258" y="50" rx="2" ry="2"/><rect class="c" x="258" y="66" rx="2" ry="2"/><rect class="c" x="258" y="82" rx="2" ry="2"/><rect class="c" x="258" y="98" rx="2" ry="2"/><rect class="c" x="274" y="2" rx="2" ry="2"/><rect class="c" x="274" y="18" rx="2" ry="2"/><rect class="c cq" x="274" y="34" rx="2" ry="2"/><rect class="c" x="274" y="50" rx="2" ry="2"/><rect class="c cr" x="274" y="66" rx="2" ry="2"/><rect class="c" x="274" y="82" rx="2" ry="2"/><rect class="c" x="274" y="98" rx="2" ry="2"/><rect class="c" x="290" y="2" rx="2" ry="2"/><rect class="c" x="290" y="18" rx="2" ry="2"/><rect class="c" x="290" y="34" rx="2" ry="2"/><rect class="c" x="290" y="50" rx="2" ry="2"/><rect class="c cs" x="290" y="66" rx="2" ry="2"/><rect class="c" x="290" y="82" rx="2" ry="2"/><rect class="c" x="290" y="98" rx="2" ry="2"/><rect class="c" x="306" y="2" rx="2" ry="2"/><rect class="c" x="306" y="18" rx="2" ry="2"/><rect class="c" x="306" y="34" rx="2" ry="2"/><rect class="c" x="306" y="50" rx="2" ry="2"/><rect class="c" x="306" y="66" rx="2" ry="2"/><rect class="c" x="306" y="82" rx="2" ry="2"/><rect class="c" x="306" y="98" rx="2" ry="2"/><rect class="c" x="322" y="2" rx="2" ry="2"/><rect class="c ct" x="322" y="18" rx="2" ry="2"/><rect class="c" x="322" y="34" rx="2" ry="2"/><rect class="c" x="322" y="50" rx="2" ry="2"/><rect class="c" x="322" y="66" rx="2" ry="2"/><rect class="c cu" x="322" y="82" rx="2" ry="2"/><rect class="c cv" x="322" y="98" rx="2" ry="2"/><rect class="c" x="338" y="2" rx="2" ry="2"/><rect class="c" x="338" y="18" rx="2" ry="2"/><rect class="c" x="338" y="34" rx="2" ry="2"/><rect class="c" x="338" y="50" rx="2" ry="2"/><rect class="c" x="338" y="66" rx="2" ry="2"/><rect class="c" x="338" y="82" rx="2" ry="2"/><rect class="c" x="338" y="98" rx="2" ry="2"/><rect class="c" x="354" y="2" rx="2" ry="2"/><rect class="c" x="354" y="18" rx="2" ry="2"/><rect class="c" x="354" y="34" rx="2" ry="2"/><rect class="c" x="354" y="50" rx="2" ry="2"/><rect class="c" x="354" y="66" rx="2" ry="2"/><rect class="c" x="354" y="82" rx="2" ry="2"/><rect class="c" x="354" y="98" rx="2" ry="2"/><rect class="c" x="370" y="2" rx="2" ry="2"/><rect class="c" x="370" y="18" rx="2" ry="2"/><rect class="c cw" x="370" y="34" rx="2" ry="2"/><rect class="c" x="370" y="50" rx="2" ry="2"/><rect class="c" x="370" y="66" rx="2" ry="2"/><rect class="c" x="370" y="82" rx="2" ry="2"/><rect class="c" x="370" y="98" rx="2" ry="2"/><rect class="c" x="386" y="2" rx="2" ry="2"/><rect class="c" x="386" y="18" rx="2" ry="2"/><rect class="c" x="386" y="34" rx="2" ry="2"/><rect class="c" x="386" y="50" rx="2" ry="2"/><rect class="c" x="386" y="66" rx="2" ry="2"/><rect class="c" x="386" y="82" rx="2" ry="2"/><rect class="c" x="386" y="98" rx="2" ry="2"/><rect class="c" x="402" y="2" rx="2" ry="2"/><rect class="c" x="402" y="18" rx="2" ry="2"/><rect class="c" x="402" y="34" rx="2" ry="2"/><rect class="c" x="402" y="50" rx="2" ry="2"/><rect class="c" x="402" y="66" rx="2" ry="2"/><rect class="c" x="402" y="82" rx="2" ry="2"/><rect class="c cx" x="402" y="98" rx="2" ry="2"/><rect class="c cy" x="418" y="2" rx="2" ry="2"/><rect class="c" x="418" y="18" rx="2" ry="2"/><rect class="c" x="418" y="34" rx="2" ry="2"/><rect class="c" x="418" y="50" rx="2" ry="2"/><rect class="c" x="418" y="66" rx="2" ry="2"/><rect class="c" x="418" y="82" rx="2" ry="2"/><rect class="c" x="418" y="98" rx="2" ry="2"/><rect class="c" x="434" y="2" rx="2" ry="2"/><rect class="c" x="434" y="18" rx="2" ry="2"/><rect class="c" x="434" y="34" rx="2" ry="2"/><rect class="c" x="434" y="50" rx="2" ry="2"/><rect class="c" x="434" y="66" rx="2" ry="2"/><rect class="c" x="434" y="82" rx="2" ry="2"/><rect class="c" x="434" y="98" rx="2" ry="2"/><rect class="c" x="450" y="2" rx="2" ry="2"/><rect class="c" x="450" y="18" rx="2" ry="2"/><rect class="c" x="450" y="34" rx="2" ry="2"/><rect class="c" x="450" y="50" rx="2" ry="2"/><rect class="c" x="450" y="66" rx="2" ry="2"/><rect class="c" x="450" y="82" rx="2" ry="2"/><rect class="c" x="450" y="98" rx="2" ry="2"/><rect class="c" x="466" y="2" rx="2" ry="2"/><rect class="c" x="466" y="18" rx="2" ry="2"/><rect class="c" x="466" y="34" rx="2" ry="2"/><rect class="c cz" x="466" y="50" rx="2" ry="2"/><rect class="c c10" x="466" y="66" rx="2" ry="2"/><rect class="c" x="466" y="82" rx="2" ry="2"/><rect class="c" x="466" y="98" rx="2" ry="2"/><rect class="c" x="482" y="2" rx="2" ry="2"/><rect class="c" x="482" y="18" rx="2" ry="2"/><rect class="c" x="482" y="34" rx="2" ry="2"/><rect class="c" x="482" y="50" rx="2" ry="2"/><rect class="c" x="482" y="66" rx="2" ry="2"/><rect class="c" x="482" y="82" rx="2" ry="2"/><rect class="c" x="482" y="98" rx="2" ry="2"/><rect class="c" x="498" y="2" rx="2" ry="2"/><rect class="c" x="498" y="18" rx="2" ry="2"/><rect class="c" x="498" y="34" rx="2" ry="2"/><rect class="c" x="498" y="50" rx="2" ry="2"/><rect class="c" x="498" y="66" rx="2" ry="2"/><rect class="c" x="498" y="82" rx="2" ry="2"/><rect class="c" x="498" y="98" rx="2" ry="2"/><rect class="c" x="514" y="2" rx="2" ry="2"/><rect class="c" x="514" y="18" rx="2" ry="2"/><rect class="c" x="514" y="34" rx="2" ry="2"/><rect class="c" x="514" y="50" rx="2" ry="2"/><rect class="c" x="514" y="66" rx="2" ry="2"/><rect class="c" x="514" y="82" rx="2" ry="2"/><rect class="c" x="514" y="98" rx="2" ry="2"/><rect class="c" x="530" y="2" rx="2" ry="2"/><rect class="c" x="530" y="18" rx="2" ry="2"/><rect class="c" x="530" y="34" rx="2" ry="2"/><rect class="c" x="530" y="50" rx="2" ry="2"/><rect class="c c11" x="530" y="66" rx="2" ry="2"/><rect class="c" x="530" y="82" rx="2" ry="2"/><rect class="c" x="530" y="98" rx="2" ry="2"/><rect class="c" x="546" y="2" rx="2" ry="2"/><rect class="c" x="546" y="18" rx="2" ry="2"/><rect class="c" x="546" y="34" rx="2" ry="2"/><rect class="c" x="546" y="50" rx="2" ry="2"/><rect class="c" x="546" y="66" rx="2" ry="2"/><rect class="c" x="546" y="82" rx="2" ry="2"/><rect class="c" x="546" y="98" rx="2" ry="2"/><rect class="c" x="562" y="2" rx="2" ry="2"/><rect class="c" x="562" y="18" rx="2" ry="2"/><rect class="c" x="562" y="34" rx="2" ry="2"/><rect class="c" x="562" y="50" rx="2" ry="2"/><rect class="c" x="562" y="66" rx="2" ry="2"/><rect class="c" x="562" y="82" rx="2" ry="2"/><rect class="c c12" x="562" y="98" rx="2" ry="2"/><rect class="c" x="578" y="2" rx="2" ry="2"/><rect class="c" x="578" y="18" rx="2" ry="2"/><rect class="c" x="578" y="34" rx="2" ry="2"/><rect class="c" x="578" y="50" rx="2" ry="2"/><rect class="c" x="578" y="66" rx="2" ry="2"/><rect class="c" x="578" y="82" rx="2" ry="2"/><rect class="c" x="578" y="98" rx="2" ry="2"/><rect class="c" x="594" y="2" rx="2" ry="2"/><rect class="c" x="594" y="18" rx="2" ry="2"/><rect class="c c13" x="594" y="34" rx="2" ry="2"/><rect class="c" x="594" y="50" rx="2" ry="2"/><rect class="c" x="594" y="66" rx="2" ry="2"/><rect class="c" x="594" y="82" rx="2" ry="2"/><rect class="c" x="594" y="98" rx="2" ry="2"/><rect class="c" x="610" y="2" rx="2" ry="2"/><rect class="c" x="610" y="18" rx="2" ry="2"/><rect class="c" x="610" y="34" rx="2" ry="2"/><rect class="c" x="610" y="50" rx="2" ry="2"/><rect class="c" x="610" y="66" rx="2" ry="2"/><rect class="c" x="610" y="82" rx="2" ry="2"/><rect class="c" x="610" y="98" rx="2" ry="2"/><rect class="c" x="626" y="2" rx="2" ry="2"/><rect class="c c14" x="626" y="18" rx="2" ry="2"/><rect class="c" x="626" y="34" rx="2" ry="2"/><rect class="c c15" x="626" y="50" rx="2" ry="2"/><rect class="c" x="626" y="66" rx="2" ry="2"/><rect class="c" x="626" y="82" rx="2" ry="2"/><rect class="c" x="626" y="98" rx="2" ry="2"/><rect class="c" x="642" y="2" rx="2" ry="2"/><rect class="c" x="642" y="18" rx="2" ry="2"/><rect class="c" x="642" y="34" rx="2" ry="2"/><rect class="c" x="642" y="50" rx="2" ry="2"/><rect class="c" x="642" y="66" rx="2" ry="2"/><rect class="c" x="642" y="82" rx="2" ry="2"/><rect class="c" x="642" y="98" rx="2" ry="2"/><rect class="c" x="658" y="2" rx="2" ry="2"/><rect class="c" x="658" y="18" rx="2" ry="2"/><rect class="c" x="658" y="34" rx="2" ry="2"/><rect class="c" x="658" y="50" rx="2" ry="2"/><rect class="c" x="658" y="66" rx="2" ry="2"/><rect class="c" x="658" y="82" rx="2" ry="2"/><rect class="c" x="658" y="98" rx="2" ry="2"/><rect class="c" x="674" y="2" rx="2" ry="2"/><rect class="c" x="674" y="18" rx="2" ry="2"/><rect class="c" x="674" y="34" rx="2" ry="2"/><rect class="c" x="674" y="50" rx="2" ry="2"/><rect class="c c16" x="674" y="66" rx="2" ry="2"/><rect class="c" x="674" y="82" rx="2" ry="2"/><rect class="c" x="674" y="98" rx="2" ry="2"/><rect class="c" x="690" y="2" rx="2" ry="2"/><rect class="c" x="690" y="18" rx="2" ry="2"/><rect class="c" x="690" y="34" rx="2" ry="2"/><rect class="c c17" x="690" y="50" rx="2" ry="2"/><rect class="c c18" x="690" y="66" rx="2" ry="2"/><rect class="c" x="690" y="82" rx="2" ry="2"/><rect class="c c19" x="690" y="98" rx="2" ry="2"/><rect class="c" x="706" y="2" rx="2" ry="2"/><rect class="c" x="706" y="18" rx="2" ry="2"/><rect class="c" x="706" y="34" rx="2" ry="2"/><rect class="c" x="706" y="50" rx="2" ry="2"/><rect class="c" x="706" y="66" rx="2" ry="2"/><rect class="c" x="706" y="82" rx="2" ry="2"/><rect class="c" x="706" y="98" rx="2" ry="2"/><rect class="c" x="722" y="2" rx="2" ry="2"/><rect class="c" x="722" y="18" rx="2" ry="2"/><rect class="c" x="722" y="34" rx="2" ry="2"/><rect class="c" x="722" y="50" rx="2" ry="2"/><rect class="c" x="722" y="66" rx="2" ry="2"/><rect class="c" x="722" y="82" rx="2" ry="2"/><rect class="c c1a" x="722" y="98" rx="2" ry="2"/><rect class="c c1b" x="738" y="2" rx="2" ry="2"/><rect class="c" x="738" y="18" rx="2" ry="2"/><rect class="c" x="738" y="34" rx="2" ry="2"/><rect class="c" x="738" y="50" rx="2" ry="2"/><rect class="c" x="738" y="66" rx="2" ry="2"/><rect class="c" x="738" y="82" rx="2" ry="2"/><rect class="c" x="738" y="98" rx="2" ry="2"/><rect class="c" x="754" y="2" rx="2" ry="2"/><rect class="c" x="754" y="18" rx="2" ry="2"/><rect class="c" x="754" y="34" rx="2" ry="2"/><rect class="c" x="754" y="50" rx="2" ry="2"/><rect class="c c1c" x="754" y="66" rx="2" ry="2"/><rect class="c c1d" x="754" y="82" rx="2" ry="2"/><rect class="c" x="754" y="98" rx="2" ry="2"/><rect class="c" x="770" y="2" rx="2" ry="2"/><rect class="c c1e" x="770" y="18" rx="2" ry="2"/><rect class="c c1f" x="770" y="34" rx="2" ry="2"/><rect class="c c1g" x="770" y="50" rx="2" ry="2"/><rect class="c c1h" x="770" y="66" rx="2" ry="2"/><rect class="c c1i" x="770" y="82" rx="2" ry="2"/><rect class="c c1j" x="770" y="98" rx="2" ry="2"/><rect class="c" x="786" y="2" rx="2" ry="2"/><rect class="c" x="786" y="18" rx="2" ry="2"/><rect class="c" x="786" y="34" rx="2" ry="2"/><rect class="c" x="786" y="50" rx="2" ry="2"/><rect class="c" x="786" y="66" rx="2" ry="2"/><rect class="c" x="786" y="82" rx="2" ry="2"/><rect class="c" x="786" y="98" rx="2" ry="2"/><rect class="c" x="802" y="2" rx="2" ry="2"/><rect class="c c1k" x="802" y="18" rx="2" ry="2"/><rect class="c" x="802" y="34" rx="2" ry="2"/><rect class="c c1l" x="802" y="50" rx="2" ry="2"/><rect class="c c1m" x="802" y="66" rx="2" ry="2"/><rect class="c c1n" x="802" y="82" rx="2" ry="2"/><rect class="c" x="802" y="98" rx="2" ry="2"/><rect class="c" x="818" y="2" rx="2" ry="2"/><rect class="c" x="818" y="18" rx="2" ry="2"/><rect class="c c1o" x="818" y="34" rx="2" ry="2"/><rect class="c c1p" x="818" y="50" rx="2" ry="2"/><rect class="c c1q" x="818" y="66" rx="2" ry="2"/><rect class="c c1r" x="818" y="82" rx="2" ry="2"/><rect class="c" x="818" y="98" rx="2" ry="2"/><rect class="c" x="834" y="2" rx="2" ry="2"/><rect class="c" x="834" y="18" rx="2" ry="2"/><rect class="c" x="834" y="34" rx="2" ry="2"/><rect class="c" x="834" y="50" rx="2" ry="2"/><rect class="c" x="834" y="66" rx="2" ry="2"/><rect class="c" x="834" y="82" rx="2" ry="2"/><rect class="c" x="834" y="98" rx="2" ry="2"/><rect class="u u0" height="12" width="663.1" x="0.0" y="144"/><rect class="u u1" height="12" width="93.3" x="662.5" y="144"/><rect class="u u2" height="12" width="40.4" x="755.3" y="144"/><rect class="u u3" height="12" width="53.6" x="795.0" y="144"/><rect class="s s0" x="0.8" y="0.8" width="14.4" height="14.4" rx="4.5" ry="4.5"/><rect class="s s1" x="1.8" y="1.8" width="12.3" height="12.3" rx="4.1" ry="4.1"/><rect class="s s2" x="2.6" y="2.6" width="10.8" height="10.8" rx="3.6" ry="3.6"/><rect class="s s3" x="3.0" y="3.0" width="9.9" height="9.9" rx="3.3" ry="3.3"/></svg>
